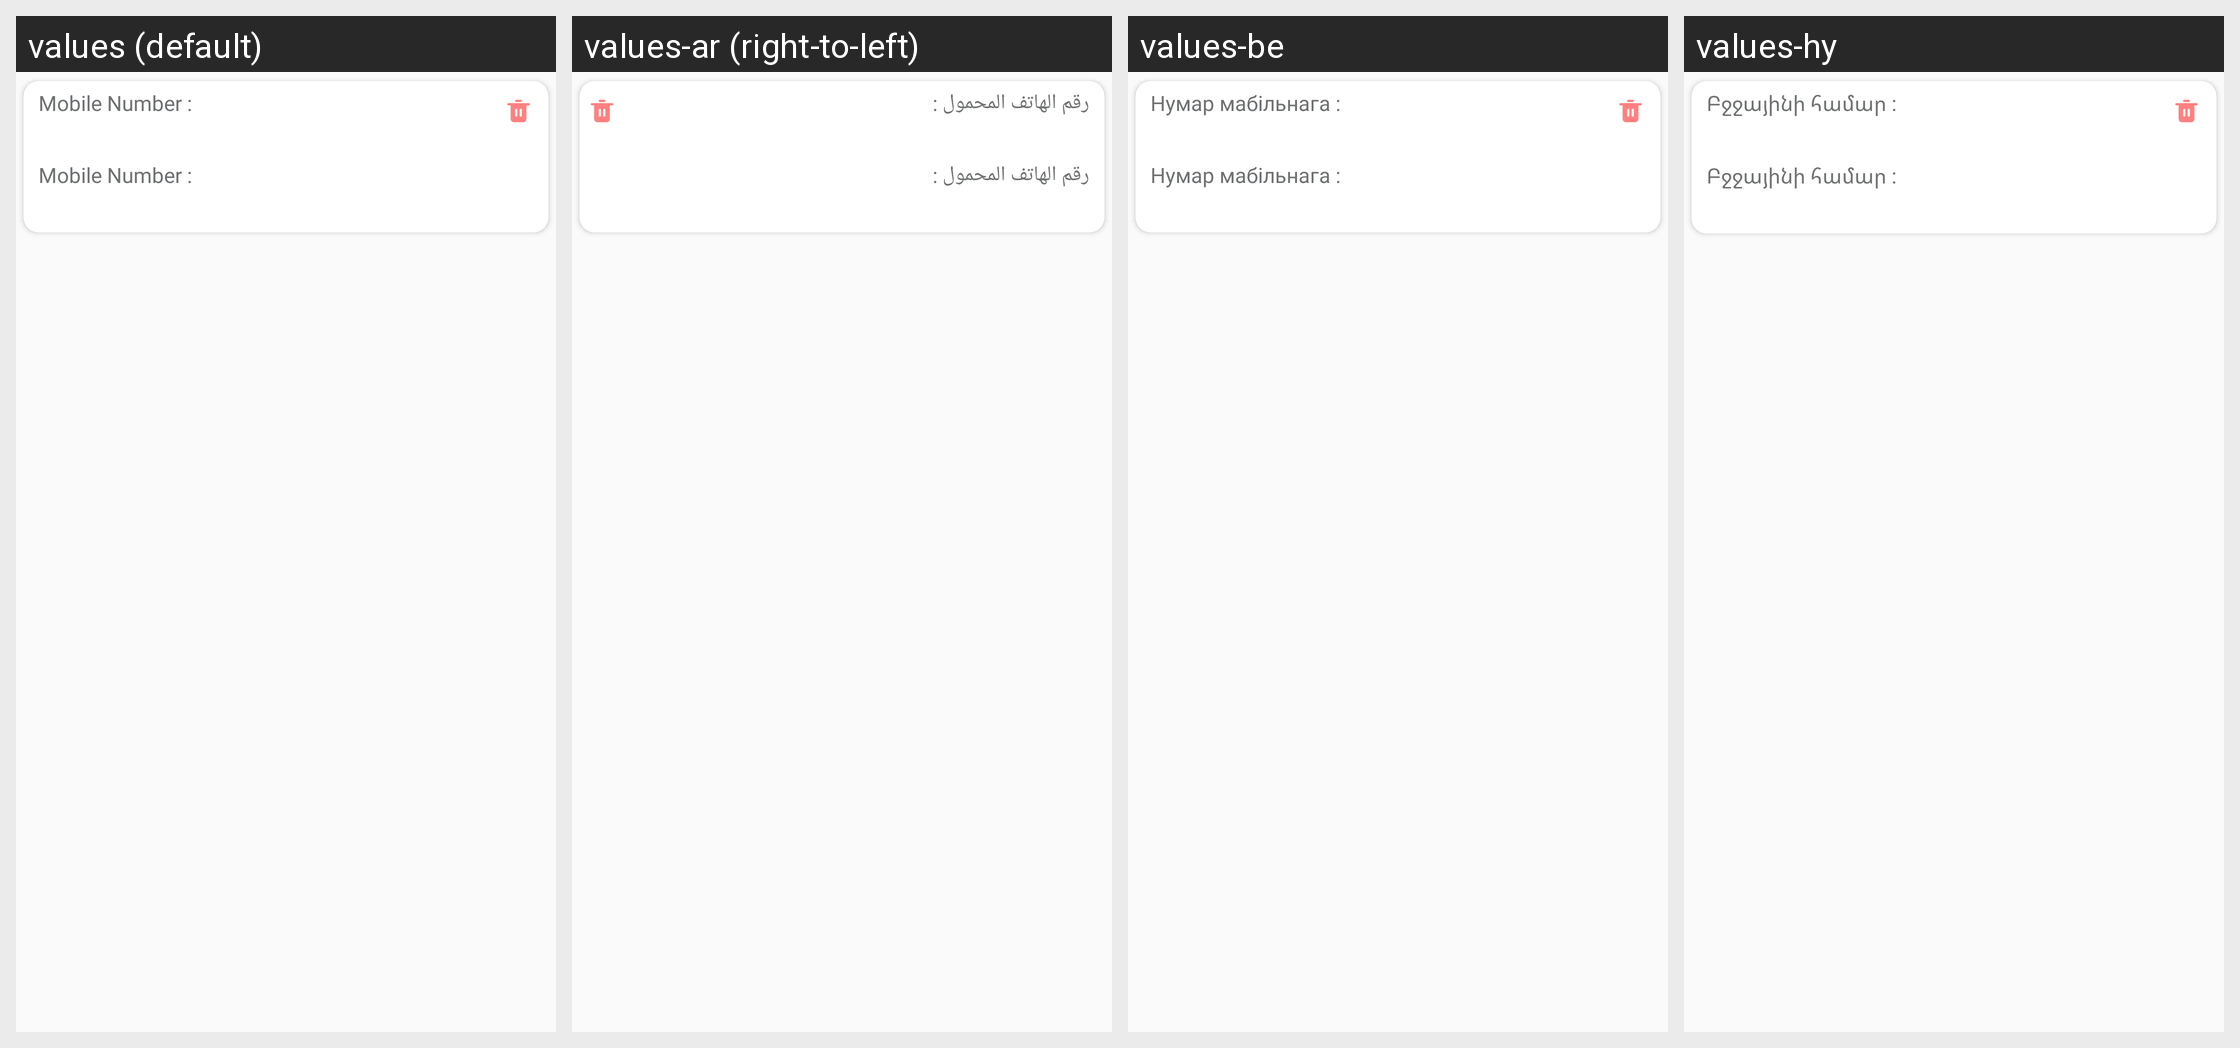

Strings drawn on this Android screen and how each of the app's shown locales translates them:
Android screen res/layout/recentsearch_list_row.xml rendered under 4 locales, left to right: values (default), values-ar (right-to-left), values-be, values-hy. Device: Nexus 5 (rendered at 1080×1920; each locale shown at half size, 540×960, under a caption strip naming it); theme AppTheme.
Other locales in the repository, not shown: values-az, values-de, values-it, values-ja, values-ky, values-nl, values-pl, values-pt, values-ru, values-uk.
Strings drawn on this screen, with the default value and each locale's value (text and hints the layout hard-codes, and strings that could not be matched under every locale, appear in the picture but are not listed):

resent_search_list_row_lang1
  values: Mobile Number :
  values-ar: رقم الهاتف المحمول :
  values-be: Нумар мабільнага :
  values-hy: Բջջայինի համար :

resent_search_list_row_lang2
  values: Mobile Number :
  values-ar: رقم الهاتف المحمول :
  values-be: Нумар мабільнага :
  values-hy: Բջջայինի համար :
